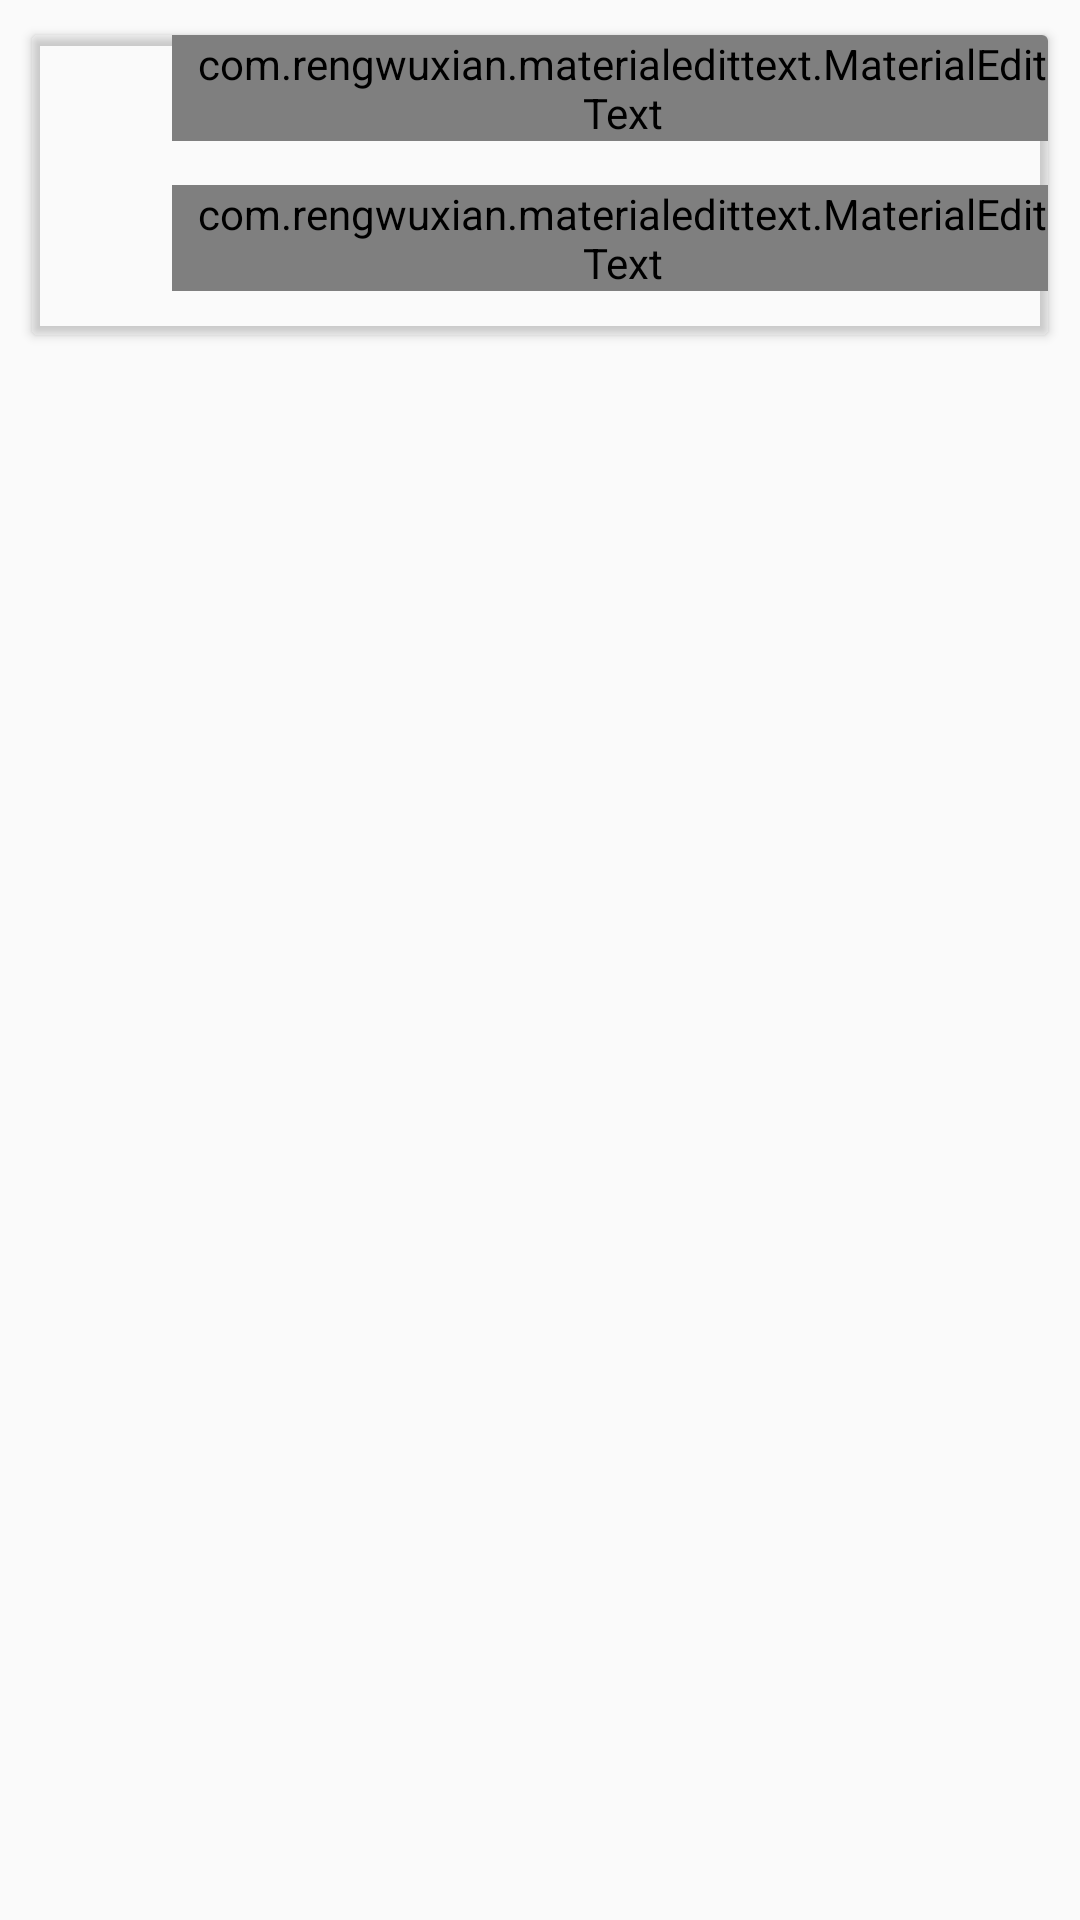

Layout XML and referenced resources for this Android screen:
<!-- AndroidManifest.xml: application theme AppTheme -->
<!-- res/layout/custom_login_dialog.xml -->
<?xml version="1.0" encoding="utf-8"?>
<LinearLayout xmlns:android="http://schemas.android.com/apk/res/android"
    xmlns:app="http://schemas.android.com/apk/res-auto"
    android:orientation="vertical" android:layout_width="match_parent"
    android:layout_height="match_parent">

    <android.support.v7.widget.CardView
        android:layout_width="match_parent"
        android:layout_height="wrap_content"
        android:layout_margin="8dp"
        android:layout_gravity="center"
        app:cardBackgroundColor="@android:color/transparent"
        android:elevation="10dp"
        app:cardUseCompatPadding="true">

    <LinearLayout
        android:layout_width="match_parent"
        android:layout_height="wrap_content"
        android:orientation="vertical">

        <LinearLayout
            android:layout_width="match_parent"
            android:layout_height="wrap_content"
            android:weightSum="8"
            android:orientation="horizontal">

            <ImageView
                android:layout_width="0dp"
                android:layout_height="50dp"
                android:layout_marginLeft="5dp"
                android:padding="5dp"
                android:layout_gravity="center_horizontal|center_vertical"
                android:src="@drawable/ic_person"
                android:layout_weight="1"
                />
            <com.rengwuxian.materialedittext.MaterialEditText
                android:id="@+id/edt_admin_userid"
                android:layout_width="0dp"
                android:layout_height="wrap_content"
                android:paddingLeft="8dp"
                android:layout_weight="7"
                android:hint="Enter Admin Id"
                android:inputType="text"
                android:text=""
                android:fontFamily="@font/calibrib"
                android:textColor="@color/black"
                android:textColorHint="@color/black"
                android:textStyle="bold"
                app:met_baseColor="@color/black"
                app:met_floatingLabel="highlight"
                app:met_primaryColor="@color/black"
                app:met_singleLineEllipsis="true" />
        </LinearLayout>
        <LinearLayout
            android:layout_width="match_parent"
            android:layout_height="wrap_content"
            android:weightSum="8"
            android:orientation="horizontal">

            <ImageView
                android:layout_width="0dp"
                android:layout_height="50dp"
                android:layout_marginLeft="5dp"
                android:padding="5dp"
                android:layout_gravity="center_horizontal|center_vertical"
                android:src="@drawable/ic_lock"
                android:layout_weight="1"
                />

            <com.rengwuxian.materialedittext.MaterialEditText
                android:id="@+id/edt_admin_password"
                android:layout_width="0dp"
                android:layout_height="wrap_content"
                android:paddingLeft="8dp"
                android:layout_weight="7"
                android:hint="Enter Admin Password"
                android:text=""
                android:inputType="textPassword"
                android:fontFamily="@font/calibrib"
                android:textColor="@color/black"
                android:textColorHint="@color/black"
                android:textStyle="bold"
                app:met_baseColor="@color/black"
                app:met_floatingLabel="highlight"
                app:met_primaryColor="@color/black"
                app:met_singleLineEllipsis="true" />
        </LinearLayout>
    </LinearLayout>
    </android.support.v7.widget.CardView>
</LinearLayout>
<!-- resources referenced by this layout -->
<resources>
  <color name="black">#000000</color>
  <style name="AppTheme" parent="Theme.AppCompat.Light.NoActionBar">
          
          <item name="colorPrimary">@color/colorPrimary</item>
          <item name="colorPrimaryDark">@color/colorPrimaryDark</item>
          <item name="colorAccent">@color/colorAccent</item>
      </style>
  <color name="colorPrimary">#F44336</color>
  <color name="colorPrimaryDark">#D32F2F</color>
  <color name="colorAccent">#FFC107</color>
</resources>
